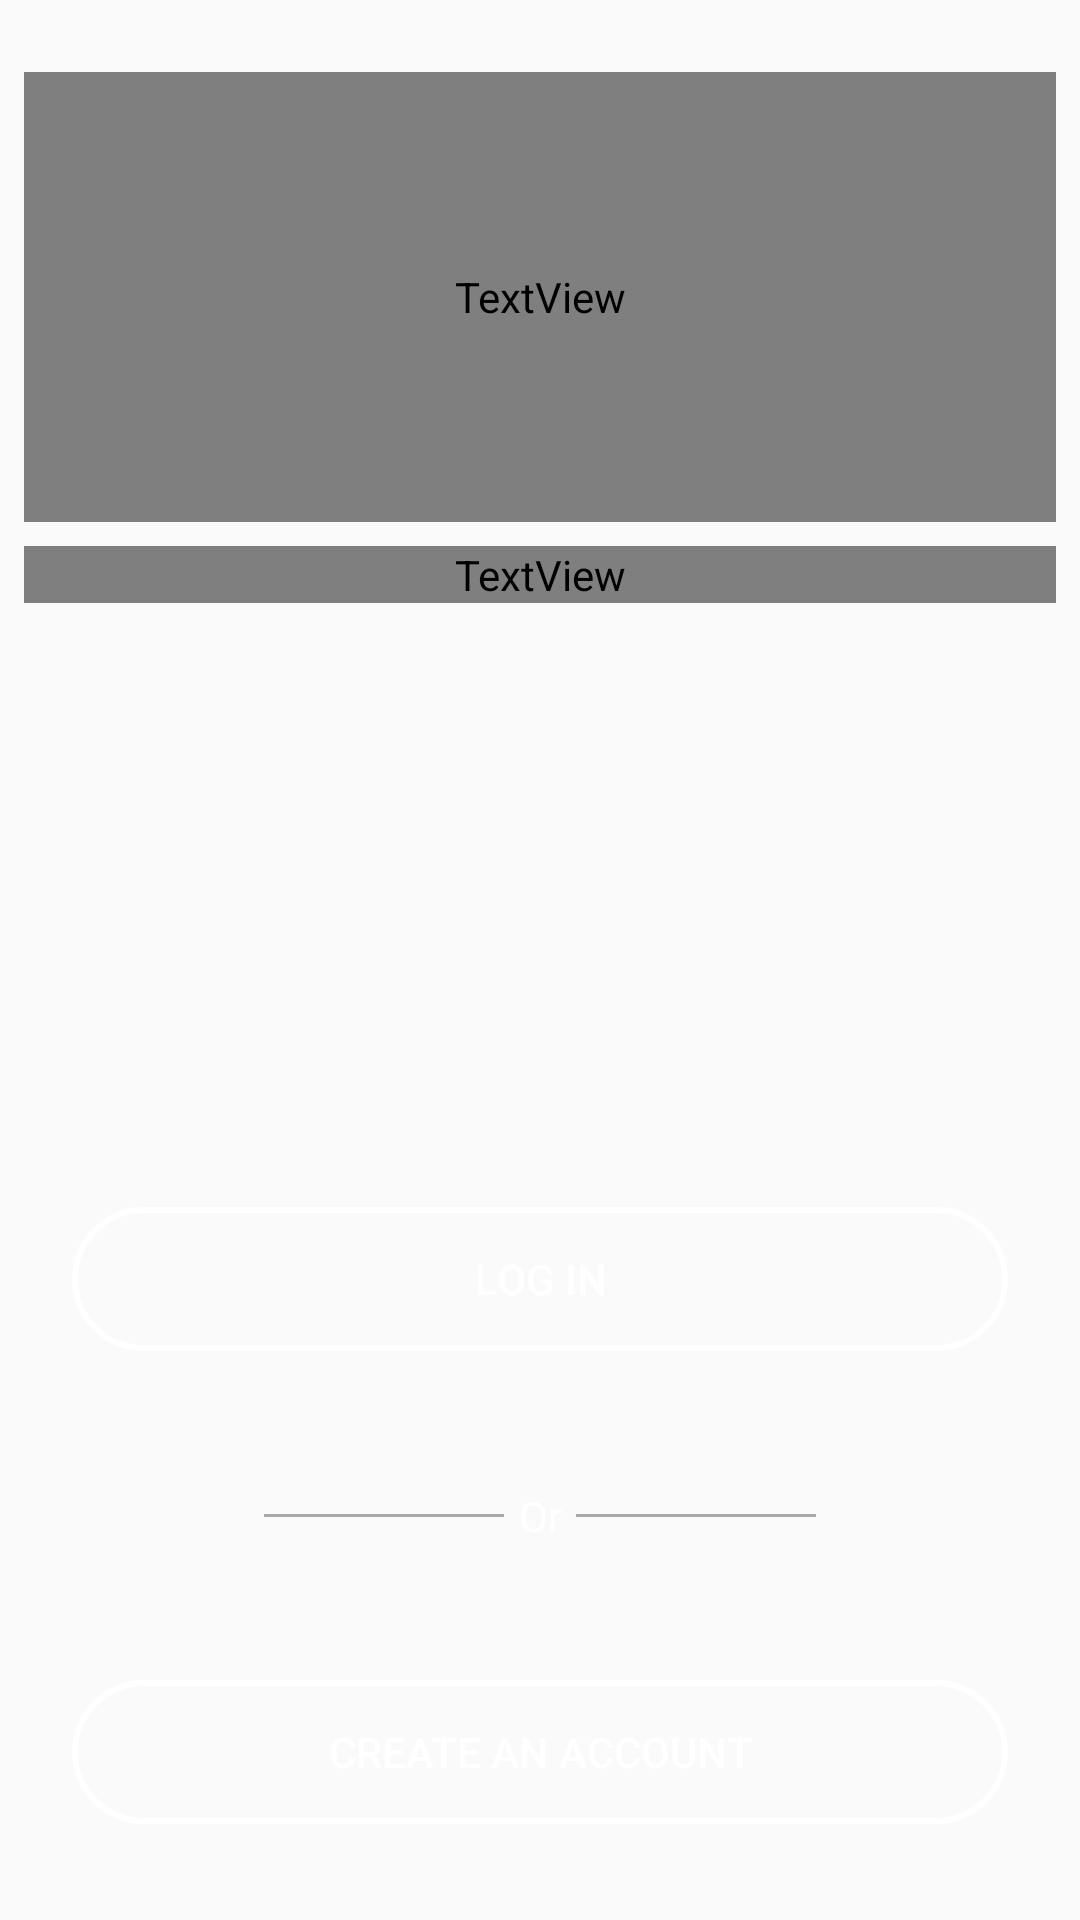

Produce the Android XML layout that renders to this screen, including the resource entries it uses.
<!-- AndroidManifest.xml: application theme AppThemeNoActionBar -->
<!-- res/layout/fragment_spalsh.xml -->
<?xml version="1.0" encoding="utf-8"?>
<android.support.constraint.ConstraintLayout xmlns:android="http://schemas.android.com/apk/res/android"
    xmlns:app="http://schemas.android.com/apk/res-auto"
    xmlns:tools="http://schemas.android.com/tools"
    android:layout_width="match_parent"
    android:layout_height="match_parent"
    tools:context=".fragments.SplashFragment">

    <TextView
        android:id="@+id/app_logo"
        android:layout_width="0dp"
        android:layout_height="150dp"
        android:layout_marginStart="8dp"
        android:layout_marginLeft="8dp"
        android:layout_marginTop="24dp"
        android:layout_marginEnd="8dp"
        android:layout_marginRight="8dp"
        style="@style/AppNameTextStyle"
        android:textAlignment="center"
        android:text="Quiz"
        android:fontFamily="@font/indie_flower"
        app:layout_constraintEnd_toEndOf="parent"
        app:layout_constraintStart_toStartOf="parent"
        app:layout_constraintTop_toTopOf="parent" />

    <TextView
        android:id="@+id/app_name"
        android:layout_width="match_parent"
        android:layout_height="wrap_content"
        android:layout_marginStart="8dp"
        android:layout_marginLeft="8dp"
        android:layout_marginTop="8dp"
        android:layout_marginEnd="8dp"
        android:layout_marginRight="8dp"
        android:layout_marginBottom="36dp"
        style="@style/AppNameTextStyle"
        android:textAlignment="center"
        app:layout_constraintEnd_toEndOf="parent"
        app:layout_constraintHorizontal_bias="1.0"
        app:layout_constraintStart_toStartOf="parent"
        app:layout_constraintTop_toBottomOf="@+id/app_logo" />

    <Button
        android:id="@+id/button_splash_login"
        style="@style/ButtonStyle"
        android:layout_width="match_parent"
        android:layout_height="wrap_content"
        android:layout_marginTop="36dp"
        android:layout_marginBottom="84dp"
        android:text="@string/log_in"
        app:layout_constraintBottom_toTopOf="@+id/button_spalsh_create_account"
        app:layout_constraintEnd_toEndOf="parent"
        app:layout_constraintStart_toStartOf="parent"
        app:layout_constraintTop_toBottomOf="@+id/app_name"
        app:layout_constraintVertical_bias="0.865" />

    <View
        android:id="@+id/view"
        android:layout_width="80dp"
        android:layout_height="1dp"
        android:layout_marginEnd="88dp"
        android:layout_marginRight="88dp"
        android:background="@android:color/darker_gray"
        app:layout_constraintBottom_toBottomOf="@+id/textView2"
        app:layout_constraintEnd_toEndOf="parent"
        app:layout_constraintTop_toTopOf="@+id/textView2" />

    <TextView
        android:id="@+id/textView2"
        android:layout_width="wrap_content"
        android:layout_height="wrap_content"
        android:layout_marginTop="36dp"
        android:layout_marginBottom="36dp"
        android:text="@string/or"
        android:textColor="@android:color/white"
        app:layout_constraintBottom_toTopOf="@+id/button_spalsh_create_account"
        app:layout_constraintEnd_toStartOf="@+id/view"
        app:layout_constraintStart_toEndOf="@+id/view2"
        app:layout_constraintTop_toBottomOf="@+id/button_splash_login" />

    <View
        android:id="@+id/view2"
        android:layout_width="80dp"
        android:layout_height="1dp"
        android:layout_marginStart="88dp"
        android:layout_marginLeft="88dp"
        android:background="@android:color/darker_gray"
        app:layout_constraintBottom_toBottomOf="@+id/textView2"
        app:layout_constraintStart_toStartOf="parent"
        app:layout_constraintTop_toTopOf="@+id/textView2" />


    <Button
        android:id="@+id/button_spalsh_create_account"
        android:layout_width="match_parent"
        android:layout_height="wrap_content"
        android:layout_marginBottom="32dp"
        android:text="@string/create_an_account"
        style="@style/ButtonStyle"
        app:layout_constraintBottom_toBottomOf="parent"
        app:layout_constraintEnd_toEndOf="parent"
        app:layout_constraintStart_toStartOf="parent" />


</android.support.constraint.ConstraintLayout>
<!-- resources referenced by this layout -->
<resources>
  <string name="create_an_account">Create an Account</string>
  <string name="log_in">Log In</string>
  <string name="or">Or</string>
  <style name="AppNameTextStyle">
          <item name="android:textColor">@android:color/white</item>
          <item name="android:text">@string/app_name</item>
          <item name="android:fontFamily">@font/dancing_script</item>
          <item name="android:textSize">48sp</item>
          <item name="android:textStyle">bold</item>
      </style>
  <style name="ButtonStyle">
          <item name="android:background">@drawable/login_button_edges</item>
          <item name="android:textColor">@android:color/white</item>
          <item name="android:layout_marginEnd">24dp</item>
          <item name="android:layout_marginRight">24dp</item>
          <item name="android:paddingTop">12dp</item>
          <item name="android:paddingBottom">12dp</item>
          <item name="android:layout_marginLeft">24dp</item>
          <item name="android:layout_marginStart">24dp</item>
      </style>
  <style name="AppThemeNoActionBar" parent="Theme.AppCompat.Light.NoActionBar">
          
          <item name="colorPrimary">@color/colorPrimary</item>
          <item name="colorPrimaryDark">@color/colorPrimaryDark</item>
          <item name="colorAccent">@color/colorAccent</item>
      </style>
  <string name="app_name">kwizz App</string>
  <!-- drawable login_button_edges (drawable) -->
  <?xml version="1.0" encoding="utf-8"?>
  <shape xmlns:android="http://schemas.android.com/apk/res/android">
  
      <corners android:radius="36dp" />
      <stroke android:color="@android:color/white"
          android:width="2dp"/>
      <solid android:color="@android:color/transparent"/>
  
  </shape>
  <color name="colorPrimary">#3d4460</color>
  <color name="colorPrimaryDark">#141d36</color>
  <color name="colorAccent">#01cae4</color>
</resources>
